Image classification data set "finalDataset" (Scharfdk/DeepLearning-Project on GitHub). Class labels (9): beef, bird, bread, cheese, eggs, nuts, pasta, pork, sausage.

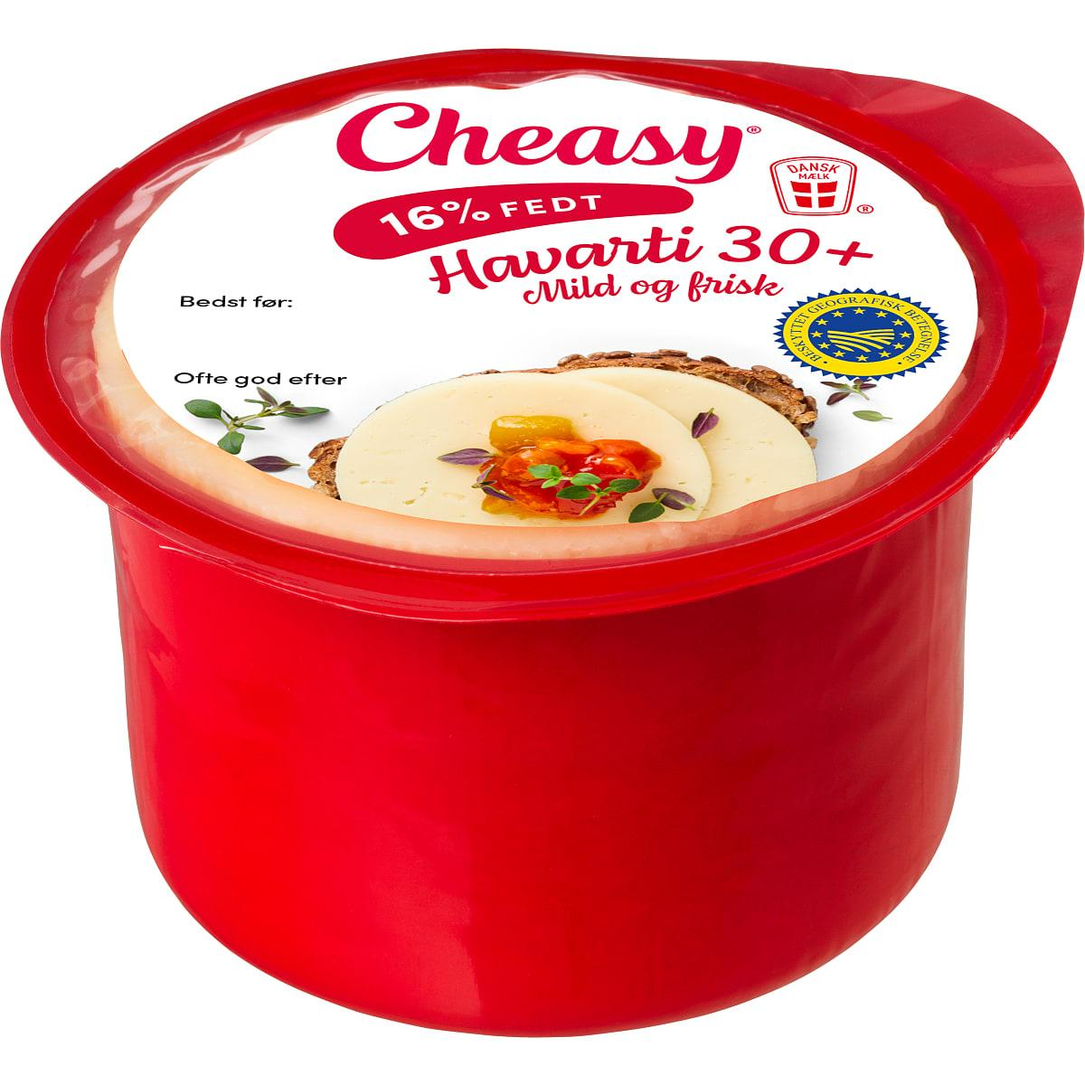
Label: cheese

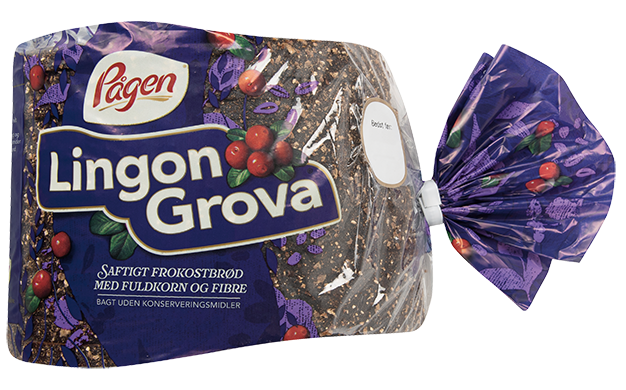
Label: bread

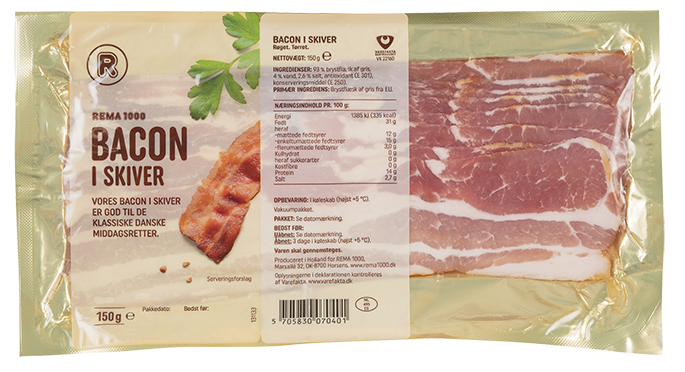
Label: pork

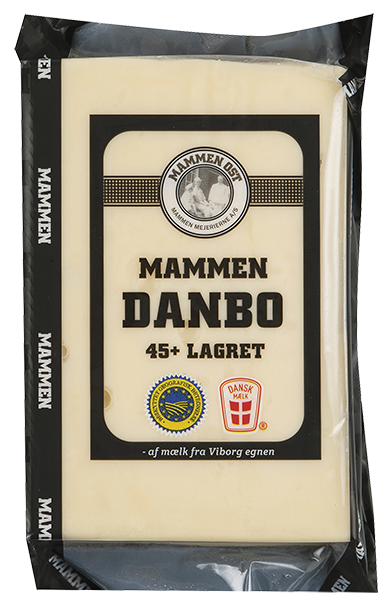
Label: cheese

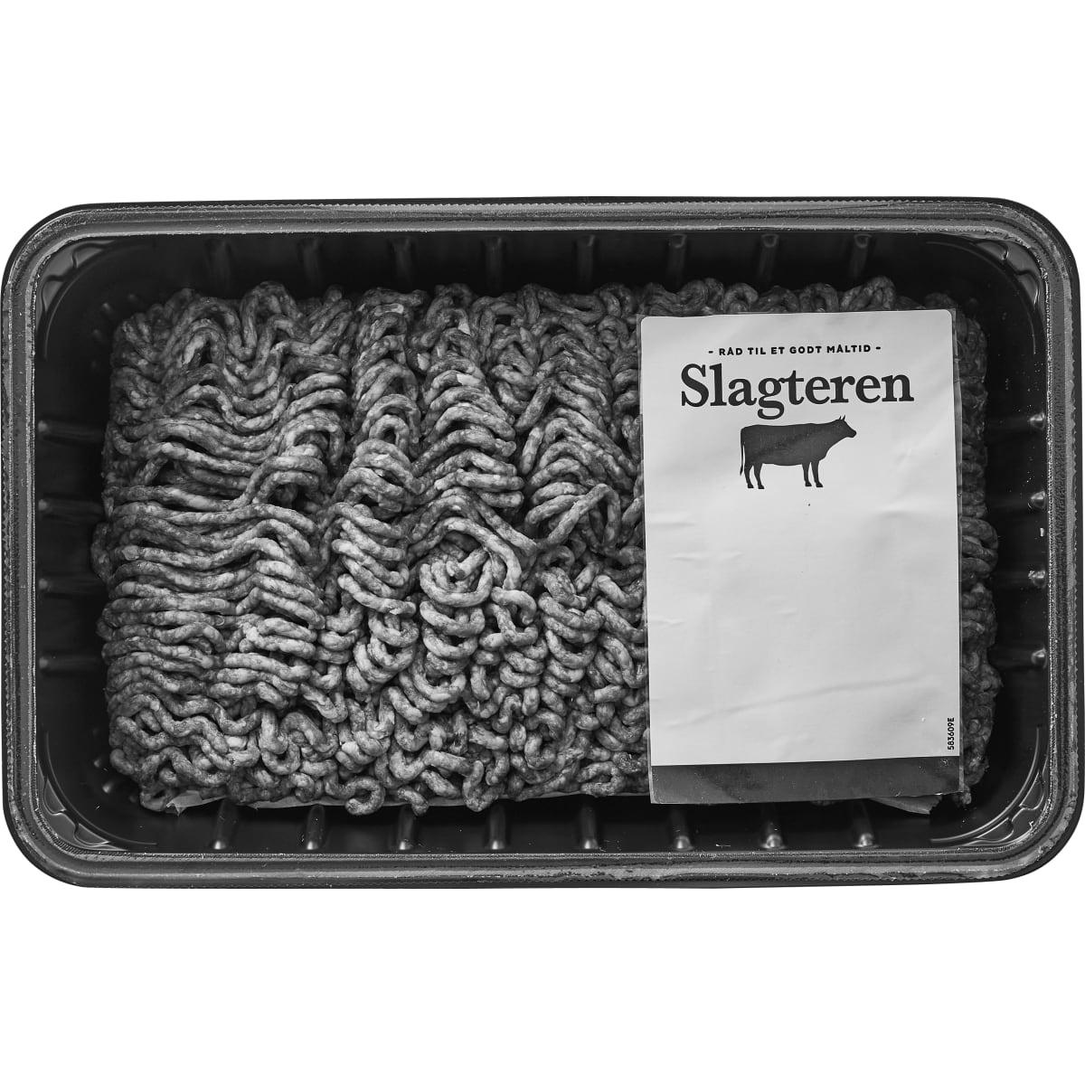
Label: beef

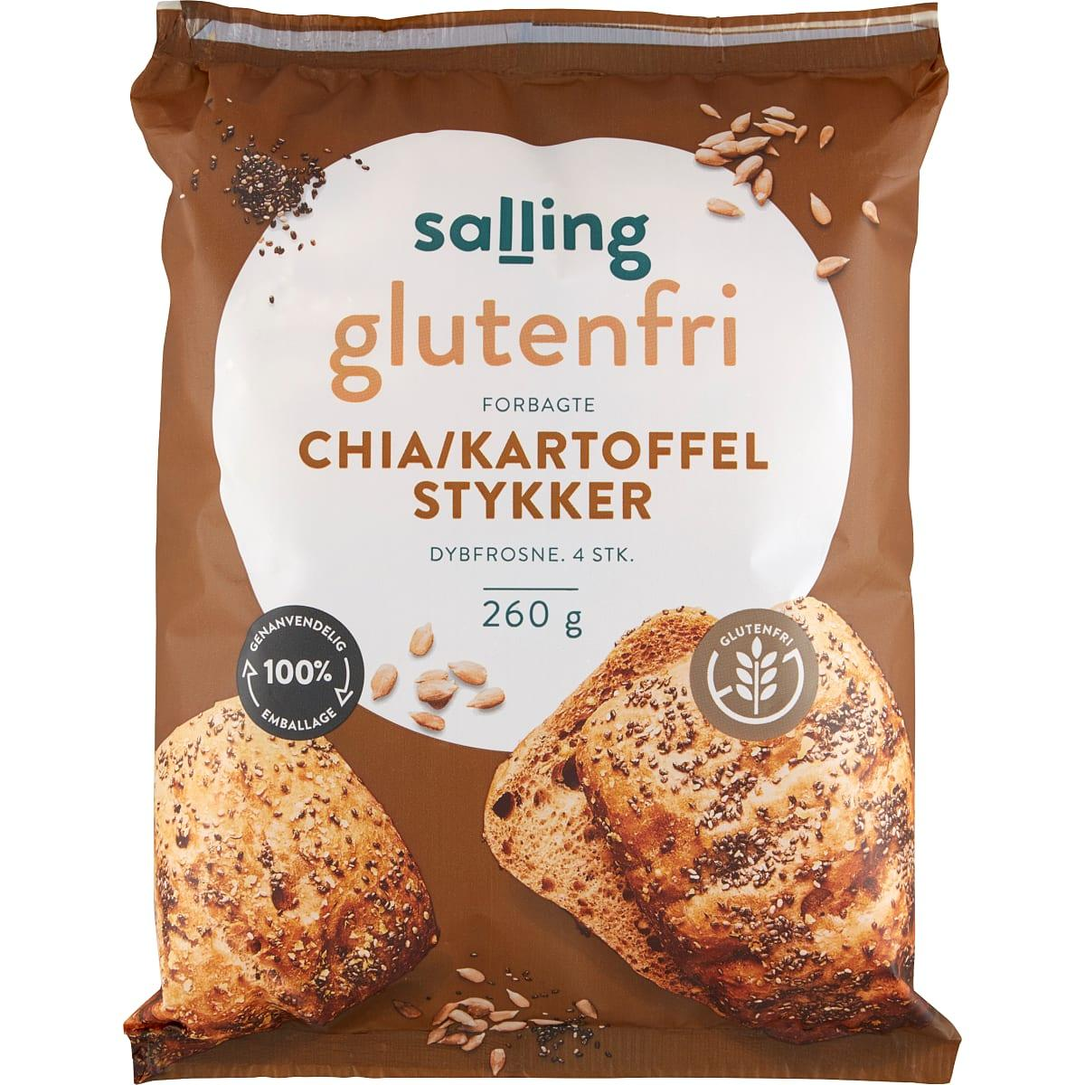
Label: bread
